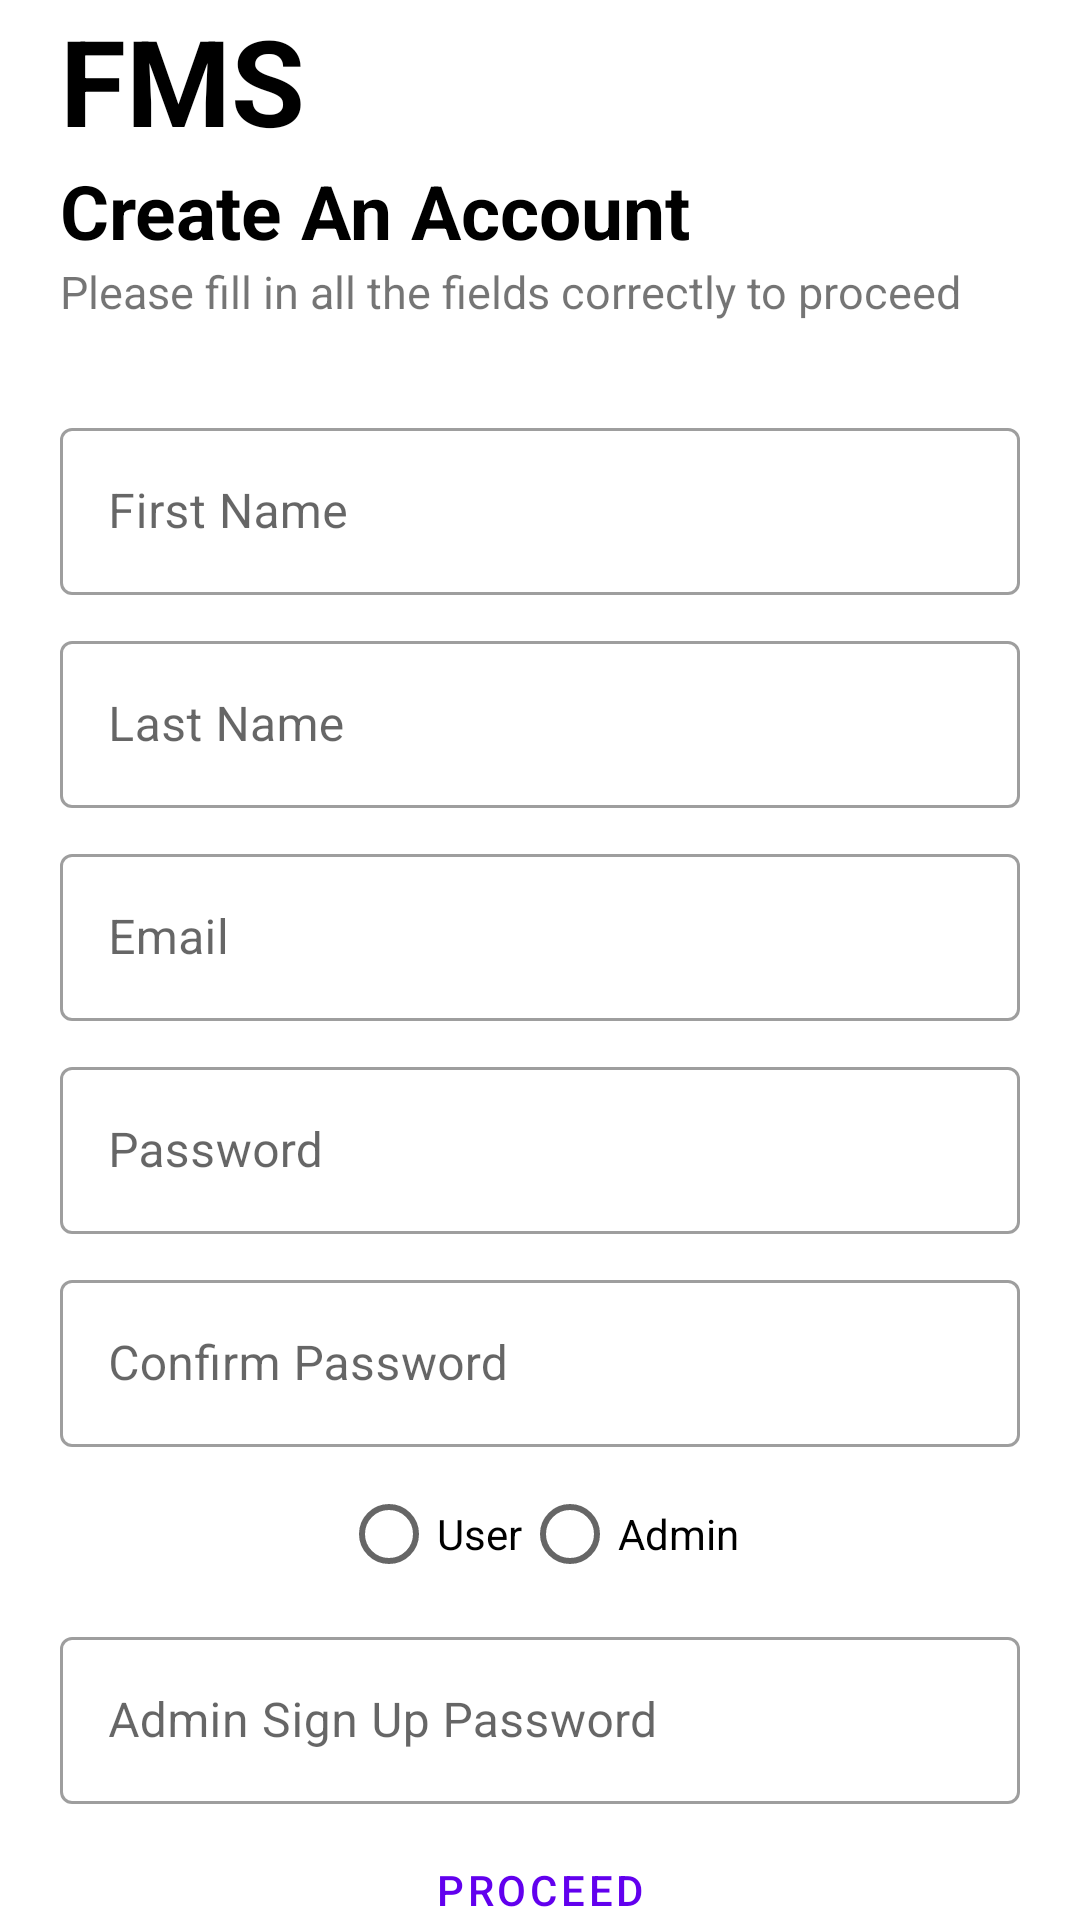

Here is an Android app screen rendered from its layout file. Give the layout XML and the strings, colors and styles it references.
<!-- AndroidManifest.xml: application theme Theme.FMS -->
<!-- res/layout/activity_sign_up.xml -->
<?xml version="1.0" encoding="utf-8"?>
<androidx.constraintlayout.widget.ConstraintLayout xmlns:android="http://schemas.android.com/apk/res/android"
    xmlns:app="http://schemas.android.com/apk/res-auto"
    xmlns:tools="http://schemas.android.com/tools"
    android:layout_width="match_parent"
    android:layout_height="match_parent"
    tools:context=".ui.user.SignUpActivity">

    <RelativeLayout
        android:layout_width="match_parent"
        android:layout_height="0dp"
        app:layout_constraintHeight_percent="1.00"
        android:layout_marginHorizontal="20dp"
        android:gravity="center"

        app:layout_constraintBottom_toBottomOf="parent"
        app:layout_constraintEnd_toEndOf="parent"
        app:layout_constraintStart_toStartOf="parent"
        app:layout_constraintTop_toTopOf="parent">

        <com.google.android.material.textview.MaterialTextView
            android:id="@+id/title"
            android:layout_width="match_parent"
            android:layout_height="wrap_content"
            android:text="@string/app_name"
            android:textStyle="bold"
            android:textSize="40sp"
            android:textColor="@color/black"
            />

        <com.google.android.material.textview.MaterialTextView
            android:id="@+id/header"
            android:layout_width="match_parent"
            android:layout_height="wrap_content"
            android:text="Create An Account"
            android:textStyle="bold"
            android:textSize="25sp"
            android:textColor="@color/black"
            android:layout_below="@id/title"
            />

        <com.google.android.material.textview.MaterialTextView
            android:id="@+id/sub_header"
            android:layout_width="match_parent"
            android:layout_height="wrap_content"
            android:text="Please fill in all the fields correctly to proceed"
            android:textSize="15sp"
            android:layout_below="@id/header"
            />

        <LinearLayout
            android:layout_width="match_parent"
            android:layout_height="wrap_content"
            android:layout_below="@id/sub_header"
            android:layout_marginTop="25dp"
            android:orientation="vertical"
            >
            <com.google.android.material.textfield.TextInputLayout
                android:layout_width="match_parent"
                android:layout_height="wrap_content"
                android:hint="@string/first_name"
                android:layout_marginVertical="5dp"
                style="@style/Widget.MaterialComponents.TextInputLayout.OutlinedBox"
                >

                <com.google.android.material.textfield.TextInputEditText
                    android:id="@+id/new_user_first_name_input"
                    android:layout_width="match_parent"
                    android:layout_height="wrap_content"
                    android:singleLine="true"
                    android:inputType="textEmailAddress"
                    />

            </com.google.android.material.textfield.TextInputLayout>

            <com.google.android.material.textfield.TextInputLayout
                android:layout_width="match_parent"
                android:layout_height="wrap_content"
                android:hint="@string/last_name"
                android:layout_marginVertical="5dp"
                style="@style/Widget.MaterialComponents.TextInputLayout.OutlinedBox"
                >

                <com.google.android.material.textfield.TextInputEditText
                    android:id="@+id/new_user_last_name_input"
                    android:layout_width="match_parent"
                    android:layout_height="wrap_content"
                    android:singleLine="true"
                    android:inputType="textEmailAddress"
                    />

            </com.google.android.material.textfield.TextInputLayout>

            <com.google.android.material.textfield.TextInputLayout
                android:layout_width="match_parent"
                android:layout_height="wrap_content"
                android:hint="@string/email"
                android:layout_marginVertical="5dp"
                style="@style/Widget.MaterialComponents.TextInputLayout.OutlinedBox"
                >

                <com.google.android.material.textfield.TextInputEditText
                    android:id="@+id/new_user_email_input"
                    android:layout_width="match_parent"
                    android:layout_height="wrap_content"
                    android:singleLine="true"
                    android:inputType="textEmailAddress"
                    />

            </com.google.android.material.textfield.TextInputLayout>

            <com.google.android.material.textfield.TextInputLayout
                android:layout_width="match_parent"
                android:layout_height="wrap_content"
                android:hint="@string/password"
                android:layout_marginVertical="5dp"
                style="@style/Widget.MaterialComponents.TextInputLayout.OutlinedBox"
                >

                <com.google.android.material.textfield.TextInputEditText
                    android:id="@+id/new_user_password_input"
                    android:layout_width="match_parent"
                    android:layout_height="wrap_content"
                    android:singleLine="true"
                    android:inputType="textEmailAddress"
                    />

            </com.google.android.material.textfield.TextInputLayout>

            <com.google.android.material.textfield.TextInputLayout
                android:layout_width="match_parent"
                android:layout_height="wrap_content"
                android:hint="@string/confirm_password"
                android:layout_marginVertical="5dp"
                style="@style/Widget.MaterialComponents.TextInputLayout.OutlinedBox"
                >

                <com.google.android.material.textfield.TextInputEditText
                    android:id="@+id/new_user_c_password_input"
                    android:layout_width="match_parent"
                    android:layout_height="wrap_content"
                    android:singleLine="true"
                    android:inputType="textPassword"
                    />

            </com.google.android.material.textfield.TextInputLayout>

            <LinearLayout
                android:layout_width="match_parent"
                android:layout_height="wrap_content"

                >

                <RadioGroup
                    android:id="@+id/radio_group"
                    android:layout_width="match_parent"
                    android:layout_height="wrap_content"
                    android:orientation="horizontal"
                    android:gravity="center"

                    >

                    <RadioButton
                        android:id="@+id/radio_user"
                        android:layout_width="wrap_content"
                        android:layout_height="wrap_content"
                        android:text="@string/user"

                        />

                    <RadioButton
                        android:id="@+id/radio_admin"
                        android:layout_width="wrap_content"
                        android:layout_height="wrap_content"
                        android:text="@string/admin"
                        />

                </RadioGroup>

            </LinearLayout>

            



            <com.google.android.material.textfield.TextInputLayout
                android:layout_width="match_parent"
                android:layout_height="wrap_content"
                android:hint="@string/admin_sign_up_password"
                android:layout_marginVertical="5dp"
                style="@style/Widget.MaterialComponents.TextInputLayout.OutlinedBox"
                >

                <com.google.android.material.textfield.TextInputEditText
                    android:id="@+id/new_user_admin_password_input"
                    android:layout_width="match_parent"
                    android:layout_height="wrap_content"
                    android:singleLine="true"
                    android:inputType="textPassword"
                    />

            </com.google.android.material.textfield.TextInputLayout>



            <Button
                android:id="@+id/complete_sign_up_button"
                android:layout_width="match_parent"
                android:layout_height="wrap_content"
                android:text="@string/proceed"
                android:layout_marginTop="10dp"
                style="?attr/materialButtonOutlinedStyle"
                />

        </LinearLayout>






    </RelativeLayout>

</androidx.constraintlayout.widget.ConstraintLayout>
<!-- resources referenced by this layout -->
<resources>
  <string name="admin">Admin</string>
  <string name="admin_sign_up_password">Admin Sign Up Password</string>
  <string name="app_name">FMS</string>
  <string name="confirm_password">Confirm Password</string>
  <string name="don_t_have_an_account">Don\'t have an account?</string>
  <string name="email">Email</string>
  <string name="first_name">First Name</string>
  <string name="forgot_password">Forgot Password?</string>
  <string name="last_name">Last Name</string>
  <string name="password">Password</string>
  <string name="proceed">Proceed</string>
  <string name="sign_in">Sign in</string>
  <string name="sign_up">Sign up</string>
  <string name="user">User</string>
  <style name="Theme.FMS" parent="Theme.MaterialComponents.Light.NoActionBar">
          
          <item name="colorPrimary">@color/purple_500</item>
          <item name="colorPrimaryVariant">@color/purple_700</item>
          <item name="colorOnPrimary">@color/white</item>
          
          <item name="colorSecondary">@color/teal_200</item>
          <item name="colorSecondaryVariant">@color/teal_700</item>
          <item name="colorOnSecondary">@color/black</item>
          
          <item name="android:statusBarColor">?attr/colorPrimaryVariant</item>
          
      </style>
  <!-- not gathered from this repository: default colours our renderer supplied (Android Studio template values) -->
  <color name="purple_500">#FF6200EE</color>
  <color name="purple_700">#FF3700B3</color>
  <color name="teal_200">#FF03DAC5</color>
  <color name="teal_700">#FF018786</color>
  <color name="black">#FF000000</color>
  <color name="white">#FFFFFFFF</color>
</resources>
